8-way image classification set "hospital_1" from GitHub (fahadjamil567/Gastric_Cancer-Model); label vocabulary: ADI, DEB, LYM, MUC, MUS, NOR, STR, TUM.

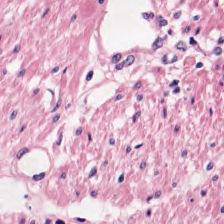
Label: MUS

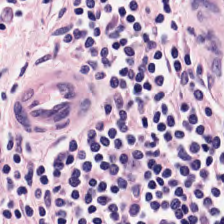
Label: LYM

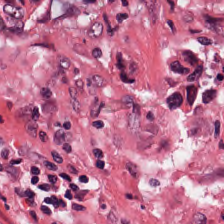
Label: DEB

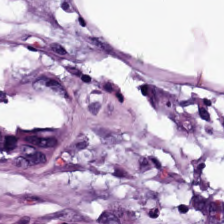
Label: MUC

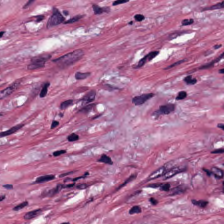
Label: STR

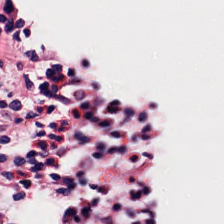
Label: NOR
